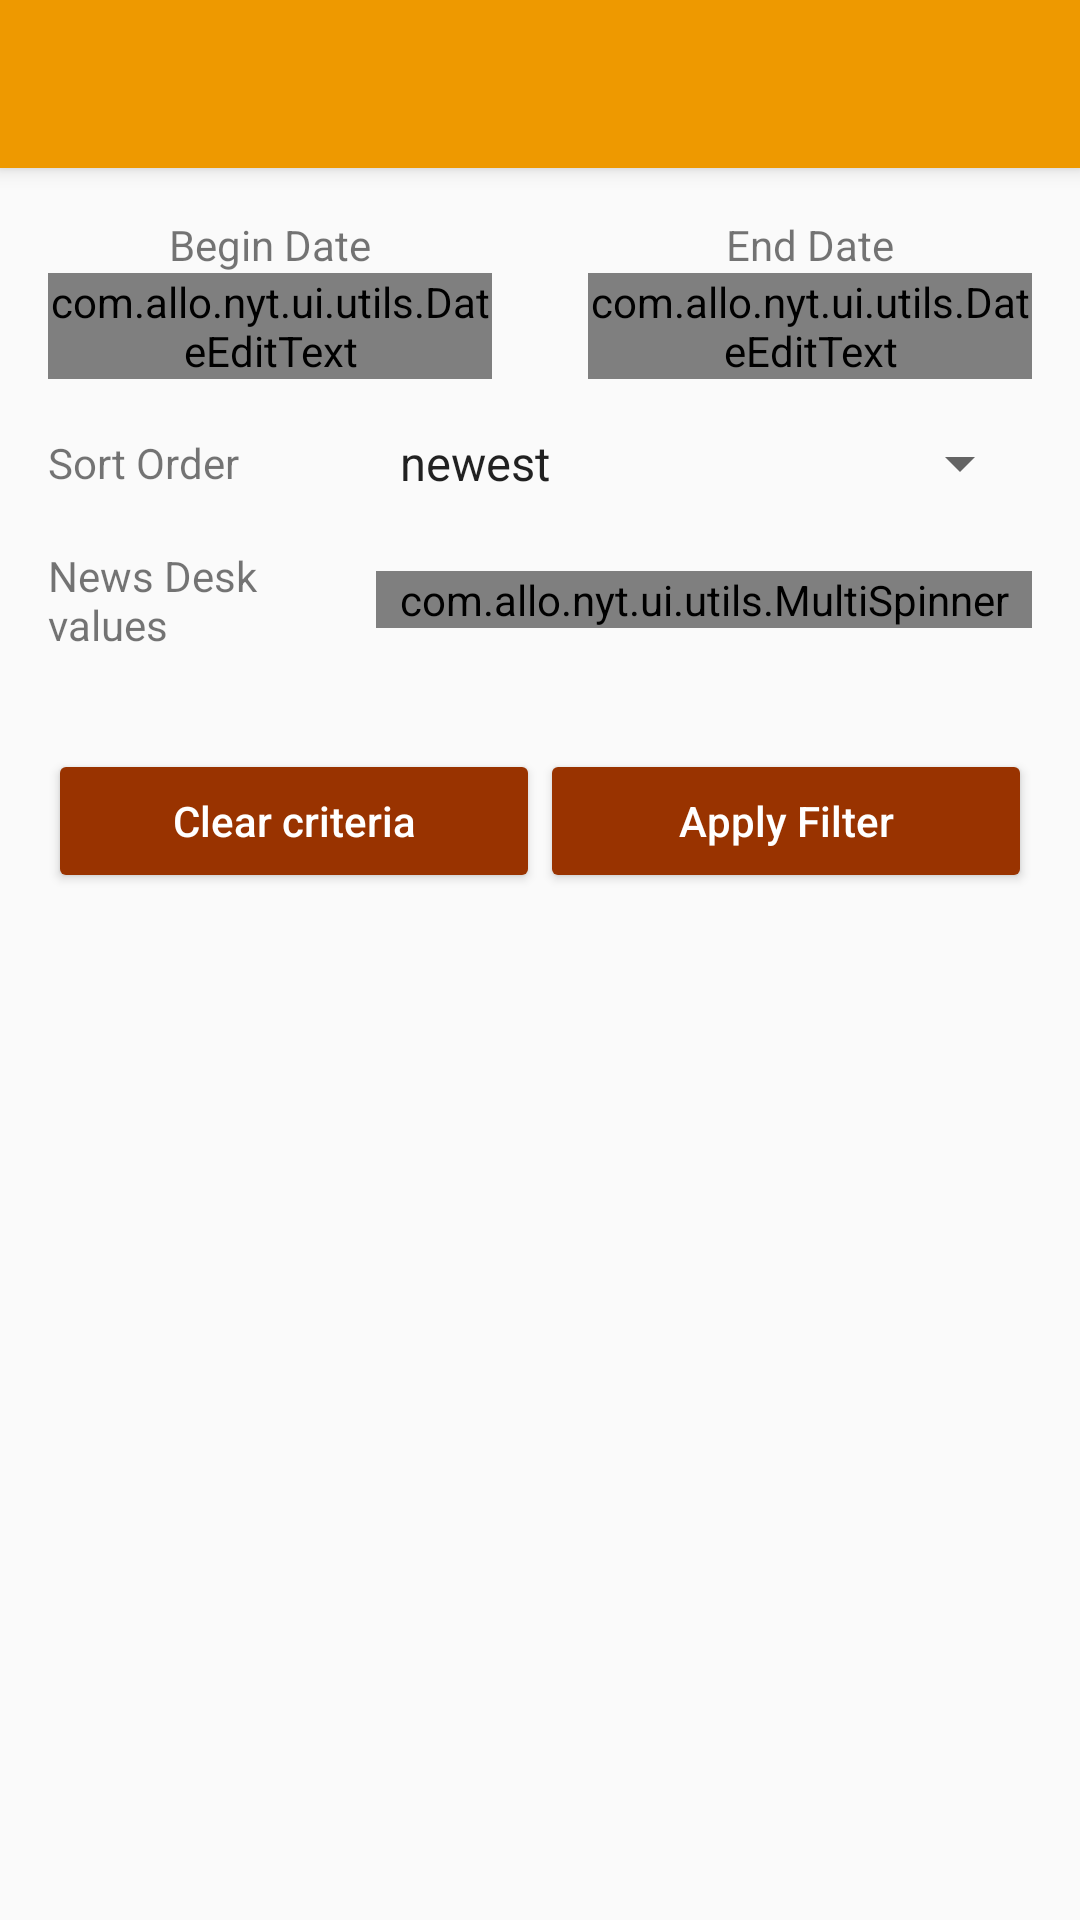

Produce the Android XML layout that renders to this screen, including the resource entries it uses.
<!-- AndroidManifest.xml: application theme AppTheme.NoActionBar -->
<!-- res/layout/activity_filter.xml -->
<?xml version="1.0" encoding="utf-8"?>
<android.support.design.widget.CoordinatorLayout xmlns:android="http://schemas.android.com/apk/res/android"
    xmlns:app="http://schemas.android.com/apk/res-auto"
    xmlns:tools="http://schemas.android.com/tools"
    android:layout_width="match_parent"
    android:layout_height="match_parent"
    android:fitsSystemWindows="true"
    tools:context="com.allo.nyt.ui.filter.FilterActivity">

    <android.support.design.widget.AppBarLayout
        android:layout_width="match_parent"
        android:layout_height="wrap_content"
        android:theme="@style/AppTheme.AppBarOverlay">

        <android.support.v7.widget.Toolbar
            android:id="@+id/toolbar"
            android:layout_width="match_parent"
            android:layout_height="?attr/actionBarSize"
            android:background="?attr/colorPrimary"
            app:popupTheme="@style/AppTheme.PopupOverlay" />

    </android.support.design.widget.AppBarLayout>

    <RelativeLayout
        android:layout_width="match_parent"
        android:layout_height="match_parent"
        android:paddingBottom="@dimen/activity_vertical_margin"
        android:paddingLeft="@dimen/activity_horizontal_margin"
        android:paddingRight="@dimen/activity_horizontal_margin"
        android:paddingTop="@dimen/activity_vertical_margin"
        app:layout_behavior="@string/appbar_scrolling_view_behavior">

        <LinearLayout
            android:id="@+id/dates_container"
            android:layout_width="match_parent"
            android:layout_height="wrap_content"
            android:baselineAligned="false"
            android:gravity="center_vertical"
            android:orientation="horizontal">

            <LinearLayout
                android:layout_width="0dp"
                android:layout_height="wrap_content"
                android:layout_marginEnd="@dimen/activity_horizontal_margin"
                android:layout_marginRight="@dimen/activity_horizontal_margin"
                android:layout_weight="1"
                android:gravity="center_horizontal"
                android:orientation="vertical">

                <TextView
                    android:layout_width="wrap_content"
                    android:layout_height="wrap_content"
                    android:text="@string/label_begin_date" />

                <com.allo.nyt.ui.utils.DateEditText
                    android:id="@+id/et_begin_date"
                    android:layout_width="match_parent"
                    android:layout_height="wrap_content" />

            </LinearLayout>

            <LinearLayout
                android:layout_width="0dp"
                android:layout_height="wrap_content"
                android:layout_marginLeft="@dimen/activity_horizontal_margin"
                android:layout_marginStart="@dimen/activity_horizontal_margin"
                android:layout_weight="1"
                android:gravity="center_horizontal"
                android:orientation="vertical">

                <TextView
                    android:layout_width="wrap_content"
                    android:layout_height="wrap_content"
                    android:text="@string/label_end_date" />

                <com.allo.nyt.ui.utils.DateEditText
                    android:id="@+id/et_end_date"
                    android:layout_width="match_parent"
                    android:layout_height="wrap_content" />

            </LinearLayout>

        </LinearLayout>

        <LinearLayout
            android:id="@+id/sort_container"
            android:layout_width="match_parent"
            android:layout_height="wrap_content"
            android:layout_below="@+id/dates_container"
            android:layout_marginTop="@dimen/activity_vertical_margin"
            android:gravity="center_vertical"
            android:orientation="horizontal">

            <TextView
                android:layout_width="0dp"
                android:layout_height="wrap_content"
                android:layout_marginEnd="@dimen/activity_horizontal_margin"
                android:layout_marginRight="@dimen/activity_horizontal_margin"
                android:layout_weight="3"
                android:text="@string/label_sort" />

            <Spinner
                android:id="@+id/sp_sort"
                android:layout_width="0dp"
                android:layout_height="wrap_content"
                android:layout_weight="7"
                android:entries="@array/values_sort" />

        </LinearLayout>

        <LinearLayout
            android:id="@+id/news_desk_container"
            android:layout_width="match_parent"
            android:layout_height="wrap_content"
            android:layout_below="@+id/sort_container"
            android:layout_marginBottom="@dimen/activity_vertical_margin"
            android:layout_marginTop="@dimen/activity_vertical_margin"
            android:gravity="center_vertical"
            android:orientation="horizontal">

            <TextView
                android:layout_width="0dp"
                android:layout_height="wrap_content"
                android:layout_marginEnd="@dimen/activity_horizontal_margin"
                android:layout_marginRight="@dimen/activity_horizontal_margin"
                android:layout_weight="3"
                android:text="@string/label_news_desk" />

            <com.allo.nyt.ui.utils.MultiSpinner
                android:id="@+id/sp_news_desk"
                android:layout_width="0dp"
                android:layout_height="wrap_content"
                android:layout_weight="7" />

        </LinearLayout>

        <LinearLayout
            android:layout_width="match_parent"
            android:layout_height="wrap_content"
            android:layout_below="@+id/news_desk_container"
            android:layout_marginTop="@dimen/activity_vertical_margin"
            android:orientation="horizontal">

            <Button
                android:id="@+id/bt_clear_filter"
                style="@style/apply_filter_button"
                android:layout_width="0dp"
                android:layout_height="wrap_content"
                android:layout_weight="1"
                android:text="@string/button_clear_filter" />

            <Button
                android:id="@+id/bt_apply_filter"
                style="@style/apply_filter_button"
                android:layout_width="0dp"
                android:layout_height="wrap_content"
                android:layout_weight="1"
                android:text="@string/button_apply_filter" />

        </LinearLayout>

    </RelativeLayout>

</android.support.design.widget.CoordinatorLayout>
<!-- resources referenced by this layout -->
<resources>
  <string-array name="values_sort">
          <item>newest</item>
          <item>oldest</item>
      </string-array>
  <dimen name="activity_horizontal_margin">16dp</dimen>
  <dimen name="activity_vertical_margin">16dp</dimen>
  <string name="button_apply_filter">Apply Filter</string>
  <string name="button_clear_filter">Clear criteria</string>
  <string name="label_begin_date">Begin Date</string>
  <string name="label_end_date">End Date</string>
  <string name="label_news_desk">News Desk values</string>
  <string name="label_sort">Sort Order</string>
  <style name="AppTheme.AppBarOverlay" parent="ThemeOverlay.AppCompat.Dark.ActionBar" />
  <style name="AppTheme.PopupOverlay" parent="ThemeOverlay.AppCompat.Light" />
  <style name="apply_filter_button" parent="base_button">
          <item name="android:textColorHint">@color/black</item>
          <item name="android:backgroundTint">@color/colorAccent</item>
      </style>
  <style name="AppTheme.NoActionBar" parent="AppTheme">
          <item name="windowActionBar">false</item>
          <item name="windowNoTitle">true</item>
      </style>
  <style name="base_button">
          <item name="android:textColor">@color/white</item>
          <item name="android:textAllCaps">false</item>
      </style>
  <color name="black">#000000</color>
  <color name="colorAccent">#993300</color>
  <style name="AppTheme" parent="Theme.AppCompat.Light.DarkActionBar">
          
          <item name="colorPrimary">@color/colorPrimary</item>
          <item name="colorPrimaryDark">@color/colorPrimaryDark</item>
          <item name="colorAccent">@color/colorAccent</item>
          
          <item name="android:dialogTheme">@style/AppDialogTheme</item>
          
          <item name="android:statusBarColor">@color/colorPrimaryDark</item>
      </style>
  <color name="white">#FFFFFF</color>
  <color name="colorPrimary">#ee9900</color>
  <color name="colorPrimaryDark">#e68a00</color>
  <style name="AppDialogTheme" parent="Theme.AppCompat.Light.DarkActionBar">
          
          <item name="android:windowNoTitle">false</item>
          <item name="android:windowFullscreen">false</item>
          <item name="android:windowIsFloating">true</item>
          <item name="android:windowCloseOnTouchOutside">true</item>
          <item name="android:windowTitleStyle">@style/DialogWindowTitle</item>
      </style>
  <style name="DialogWindowTitle" parent="Base.DialogWindowTitle.AppCompat">
          <item name="android:background">@color/colorPrimary</item>
          <item name="android:gravity">center</item>
          <item name="android:textAppearance">@style/DialogWindowTitleText</item>
      </style>
  <style name="DialogWindowTitleText" parent="@android:style/TextAppearance.DialogWindowTitle">
          <item name="android:textSize">16sp</item>
          <item name="android:textColor">@color/white</item>
          <item name="android:background">@color/colorPrimary</item>
      </style>
</resources>
